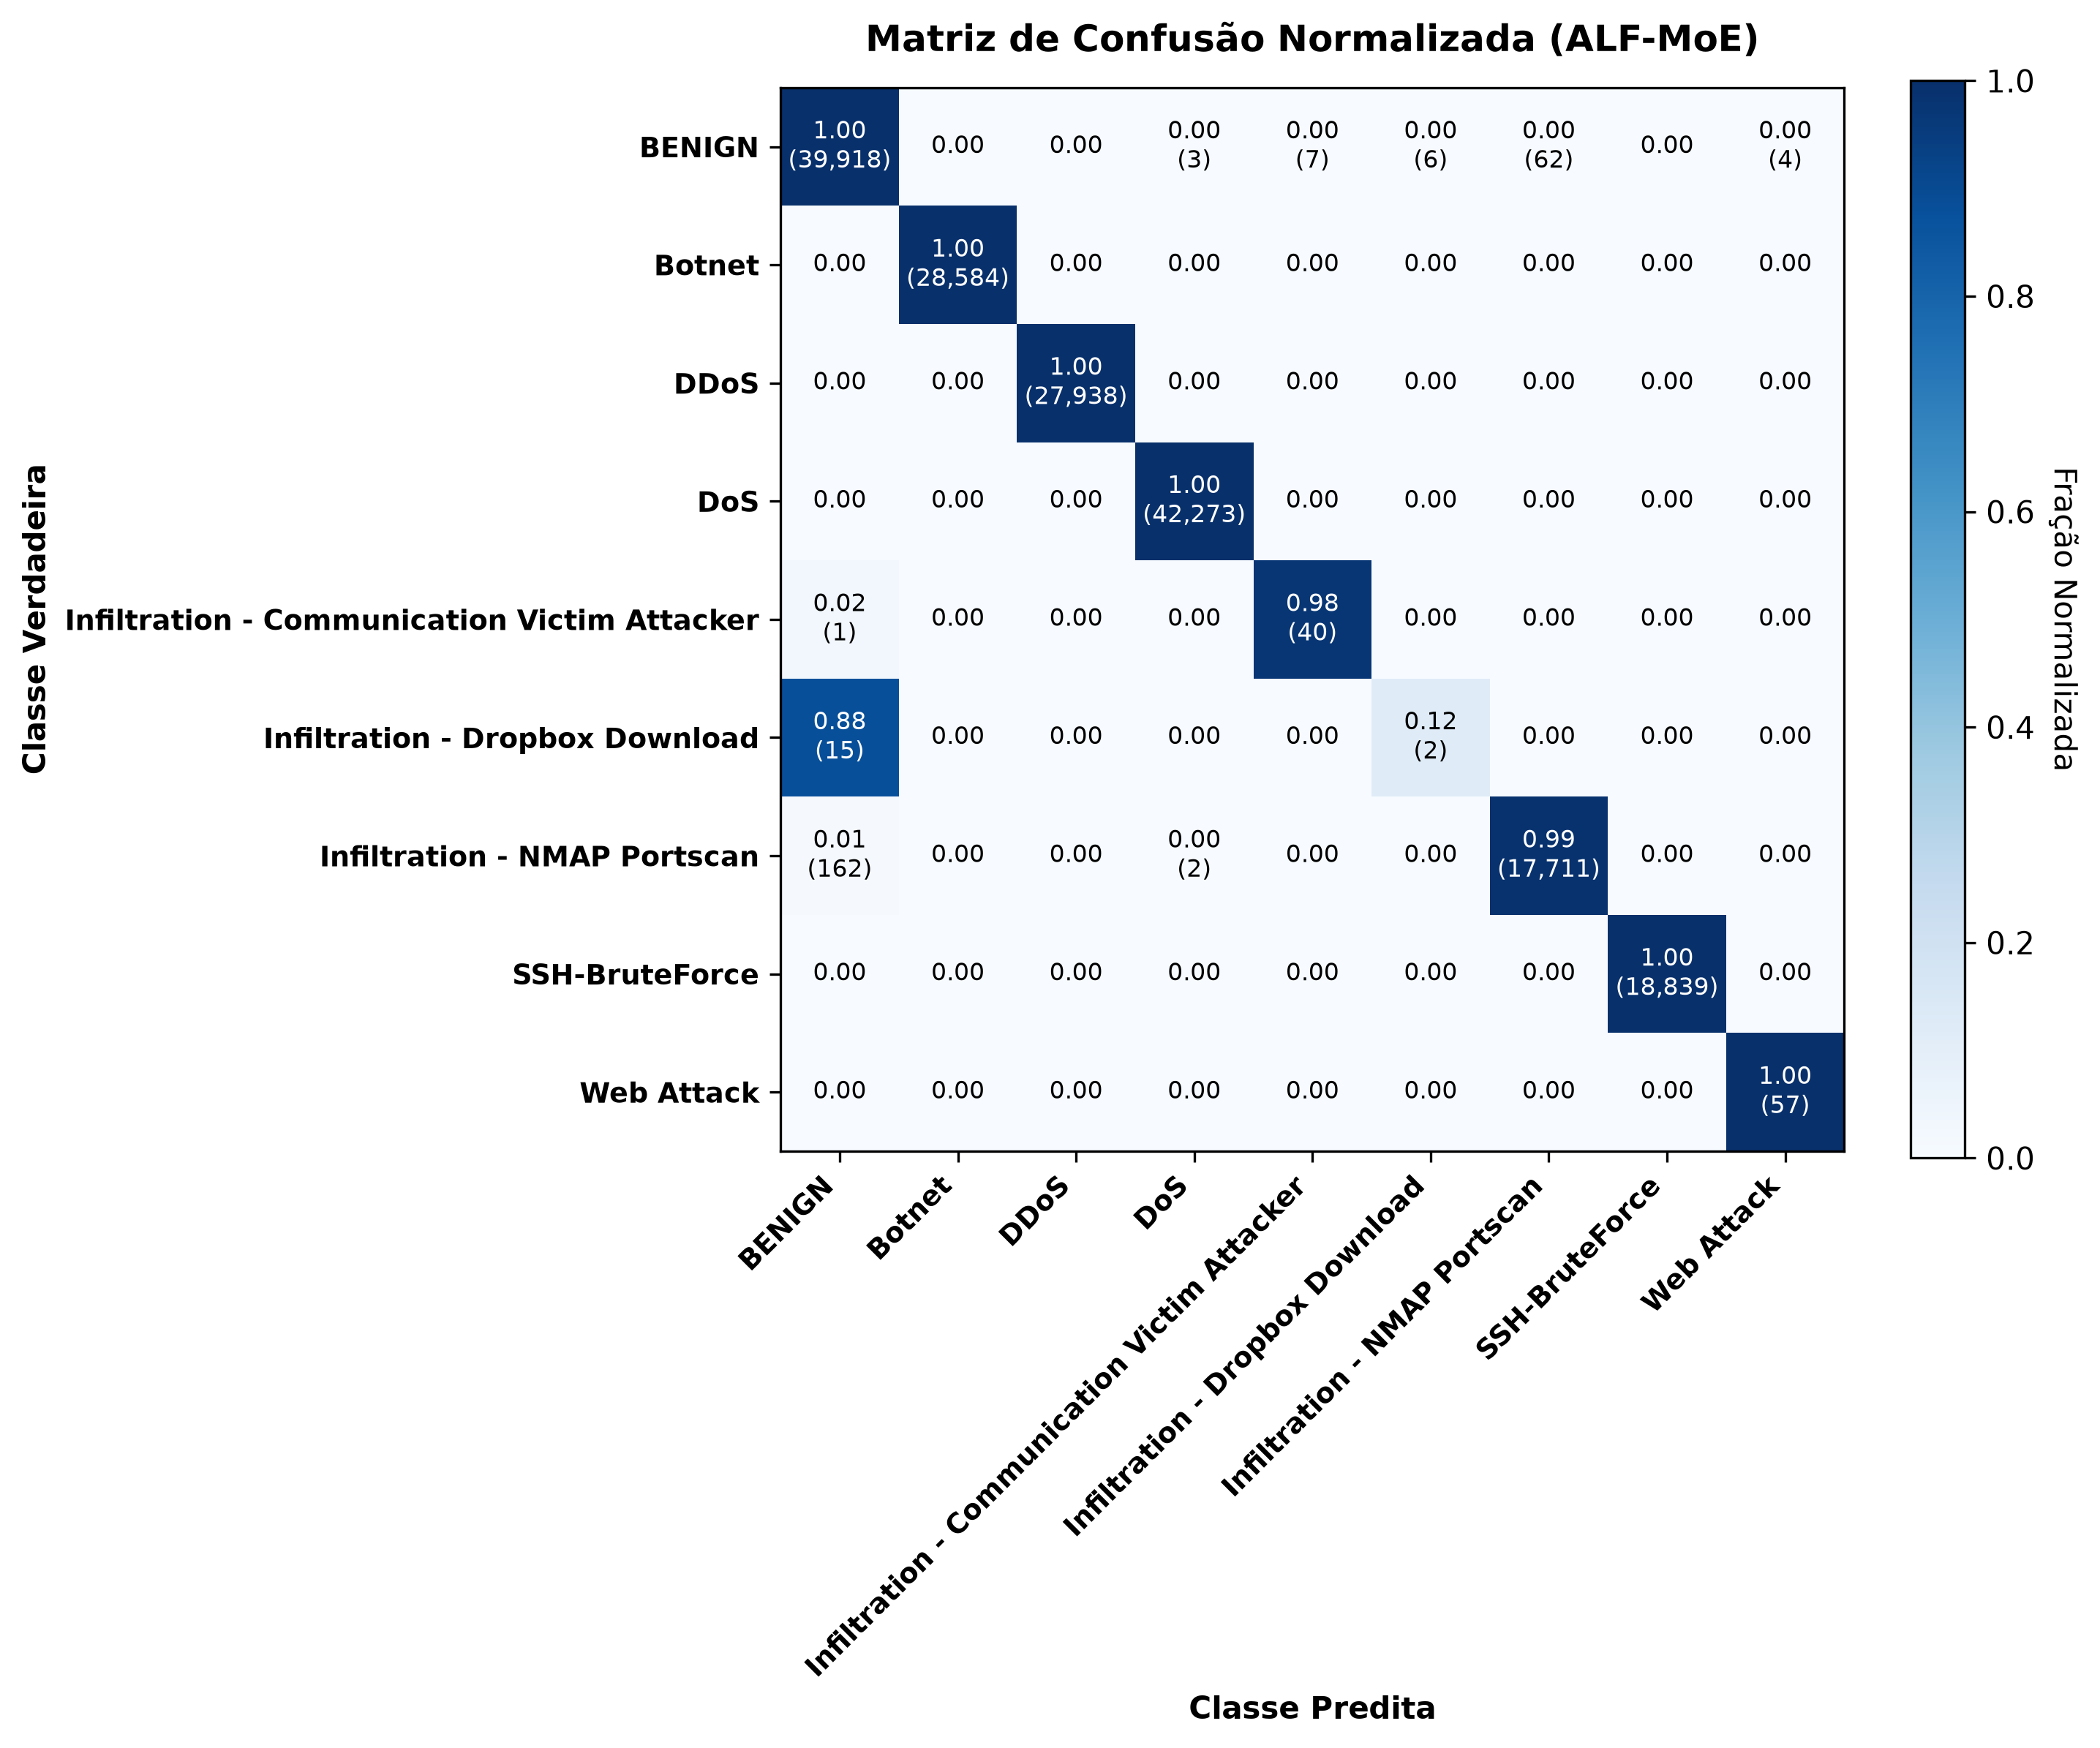

Values plotted in this chart, from the file beside it:
, BENIGN, Botnet, DDoS, DoS, Infiltration - Communication Victim Atta…, Infiltration - Dropbox Download, Infiltration - NMAP Portscan, SSH-BruteForce, Web Attack
BENIGN, 0.998, 0.0, 0.0, 0.0001, 0.0002, 0.0001, 0.0016, 0.0, 0.0001
Botnet, 0.0, 1.0, 0.0, 0.0, 0.0, 0.0, 0.0, 0.0, 0.0
DDoS, 0.0, 0.0, 1.0, 0.0, 0.0, 0.0, 0.0, 0.0, 0.0
DoS, 0.0, 0.0, 0.0, 1.0, 0.0, 0.0, 0.0, 0.0, 0.0
Infiltration - Communication Victim Atta…, 0.0244, 0.0, 0.0, 0.0, 0.9756, 0.0, 0.0, 0.0, 0.0
Infiltration - Dropbox Download, 0.8824, 0.0, 0.0, 0.0, 0.0, 0.1176, 0.0, 0.0, 0.0
Infiltration - NMAP Portscan, 0.0091, 0.0, 0.0, 0.0001, 0.0, 0.0, 0.9908, 0.0, 0.0
SSH-BruteForce, 0.0, 0.0, 0.0, 0.0, 0.0, 0.0, 0.0, 1.0, 0.0
Web Attack, 0.0, 0.0, 0.0, 0.0, 0.0, 0.0, 0.0, 0.0, 1.0
